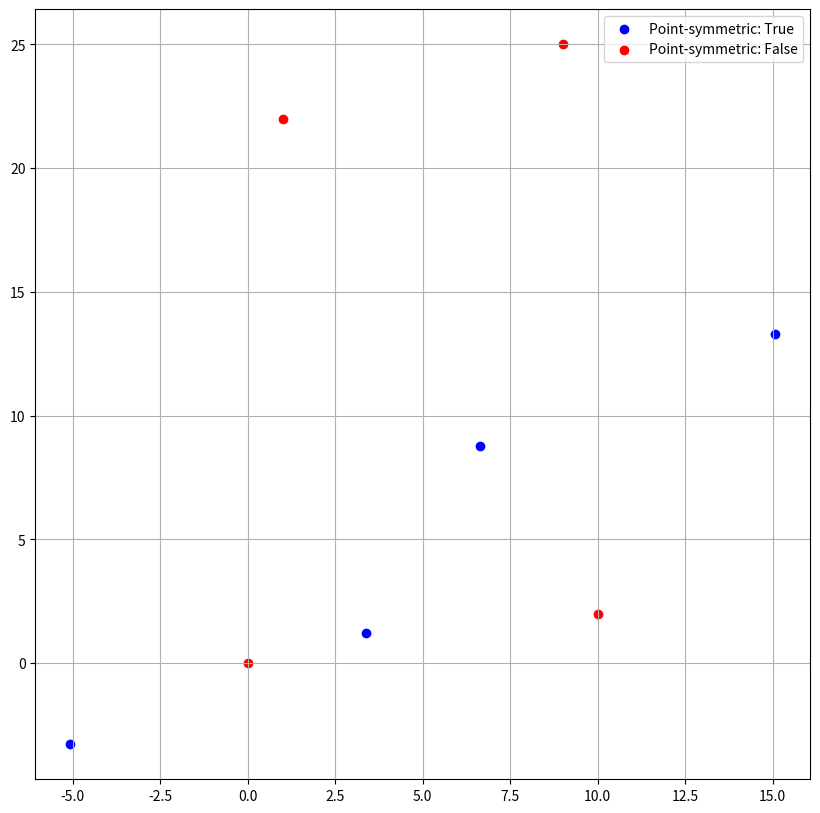

This chart was generated by the following Python code:
import numpy as np
import matplotlib.pyplot as plt
from scipy.spatial import cKDTree

def check_point_symmetry(points: np.array, tolerance=1e-6):

    # Get Centroid of Points as "Mirroring Point"
    centroid = np.mean(points, axis=0)
    reflected_points = 2 * centroid - points

    # Find nearest neighbors to check is projected point lands on point-symmetric other point within a threshhold
    tree = cKDTree(points)
    distances, _ = tree.query(reflected_points, k=1)

    # return True if points create a point-symmetric shape
    return np.all(distances < tolerance)

if __name__ == "__main__":
    point_symmetric = np.array([[-5.066, -3.282],
                               [ 3.366,  1.218],
                               [15.066, 13.282],
                               [ 6.634,  8.782]])
    
    non_point_symmetric = np.array([[ 0.0,  0.0],
                                    [10.0,  2.0],
                                    [ 9.0, 25.0],
                                    [ 1.0, 22.0]])

    plt.figure(figsize=(10,10))
    x_p = point_symmetric[:, 0]
    y_p = point_symmetric[:, 1]
    x_n = non_point_symmetric[:, 0]
    y_n = non_point_symmetric[:, 1]
    plt.scatter(x_p, y_p, color="blue", label=f"Point-symmetric: {check_point_symmetry(point_symmetric)}")
    plt.scatter(x_n, y_n, color="red", label=f"Point-symmetric: {check_point_symmetry(non_point_symmetric)}")
    plt.grid(True)
    plt.legend()
    plt.show()